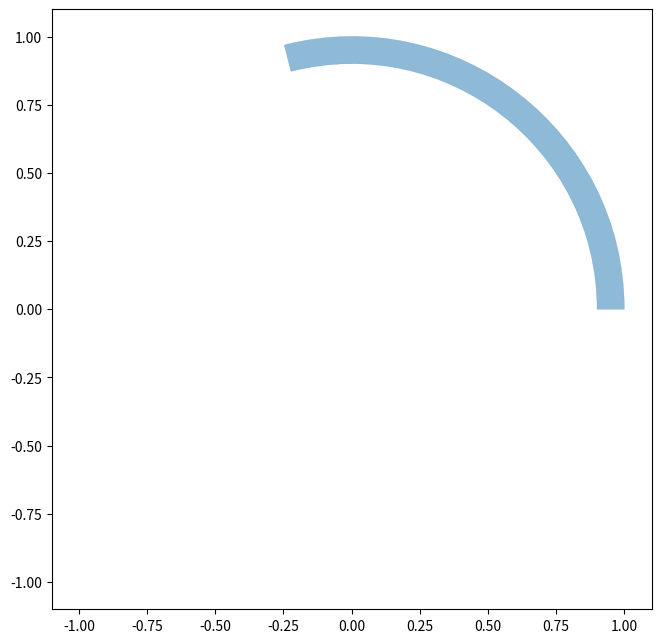

Here is the Python script that generated this plot: (Note: this script raises an exception after producing the figure.)
import matplotlib.pyplot as plt
from matplotlib.path import Path
import matplotlib.patches as patches

import numpy as np

LW = 0.3


def polar2xy(r, theta):
    return np.array([r * np.cos(theta), r * np.sin(theta)])


def hex2rgb(c):
    return tuple(int(c[weight : weight + 2], 16) / 256.0 for weight in (1, 3, 5))


def ideogram_arc(start=0, end=60, radius=1.0, width=0.2, ax=None, color=(1, 0, 0)):
    # start, end should be in [0, 360)
    vertices = get_vertices(end, radius, start, width)

    codes = [
        Path.MOVETO,
        Path.CURVE4,
        Path.CURVE4,
        Path.CURVE4,
        Path.LINETO,
        Path.CURVE4,
        Path.CURVE4,
        Path.CURVE4,
        Path.CLOSEPOLY,
    ]

    if ax is None:
        return vertices, codes
    else:
        path = Path(vertices, codes)
        patch = patches.PathPatch(
            path, facecolor=color + (0.5,), edgecolor=color + (0.4,), lw=LW
        )
        ax.add_patch(patch)


def get_vertices(end, radius, start, width):
    if start > end:
        start, end = end, start
    start *= np.pi / 180.0
    end *= np.pi / 180.0
    # optimal distance to the control points
    # https://stackoverflow.com/questions/1734745/how-to-create-circle-with-b%C3%A9zier-curves
    opt = 4.0 / 3.0 * np.tan((end - start) / 4.0) * radius
    inner = radius * (1 - width)
    vertices = [
        polar2xy(radius, start),
        polar2xy(radius, start) + polar2xy(opt, start + 0.5 * np.pi),
        polar2xy(radius, end) + polar2xy(opt, end - 0.5 * np.pi),
        polar2xy(radius, end),
        polar2xy(inner, end),
        polar2xy(inner, end) + polar2xy(opt * (1 - width), end - 0.5 * np.pi),
        polar2xy(inner, start) + polar2xy(opt * (1 - width), start + 0.5 * np.pi),
        polar2xy(inner, start),
        polar2xy(radius, start),
    ]
    return vertices


def chord_arc(
    start1=0,
    end1=60,
    start2=180,
    end2=240,
    radius=1.0,
    chord_width=0.7,
    ax=None,
    color=(1, 0, 0),
):
    # start, end should be in [0, 360)
    if start1 > end1:
        start1, end1 = end1, start1
    if start2 > end2:
        start2, end2 = end2, start2
    start1 *= np.pi / 180.0
    end1 *= np.pi / 180.0
    start2 *= np.pi / 180.0
    end2 *= np.pi / 180.0
    opt1 = 4.0 / 3.0 * np.tan((end1 - start1) / 4.0) * radius
    opt2 = 4.0 / 3.0 * np.tan((end2 - start2) / 4.0) * radius
    chord_radius = radius * (1 - chord_width)
    vertices = [
        polar2xy(radius, start1),
        polar2xy(radius, start1) + polar2xy(opt1, start1 + 0.5 * np.pi),
        polar2xy(radius, end1) + polar2xy(opt1, end1 - 0.5 * np.pi),
        polar2xy(radius, end1),
        polar2xy(chord_radius, end1),
        polar2xy(chord_radius, start2),
        polar2xy(radius, start2),
        polar2xy(radius, start2) + polar2xy(opt2, start2 + 0.5 * np.pi),
        polar2xy(radius, end2) + polar2xy(opt2, end2 - 0.5 * np.pi),
        polar2xy(radius, end2),
        polar2xy(chord_radius, end2),
        polar2xy(chord_radius, start1),
        polar2xy(radius, start1),
    ]

    codes = [
        Path.MOVETO,
        Path.CURVE4,
        Path.CURVE4,
        Path.CURVE4,
        Path.CURVE4,
        Path.CURVE4,
        Path.CURVE4,
        Path.CURVE4,
        Path.CURVE4,
        Path.CURVE4,
        Path.CURVE4,
        Path.CURVE4,
        Path.CURVE4,
    ]

    if ax is None:
        return vertices, codes
    else:
        path = Path(vertices, codes)
        patch = patches.PathPatch(
            path, facecolor=color + (0.5,), edgecolor=color + (0.4,), lw=LW
        )
        ax.add_patch(patch)


def self_chord_arc(
    start=0, end=60, radius=1.0, chord_width=0.7, ax=None, color=(1, 0, 0)
):
    # start, end should be in [0, 360)
    vertices = get_vertices(end, radius, start, chord_width)
    codes = [
        Path.MOVETO,
        Path.CURVE4,
        Path.CURVE4,
        Path.CURVE4,
        Path.CURVE4,
        Path.CURVE4,
        Path.CURVE4,
    ]

    if ax is None:
        return vertices, codes
    else:
        path = Path(vertices, codes)
        patch = patches.PathPatch(
            path, facecolor=color + (0.5,), edgecolor=color + (0.4,), lw=LW
        )
        ax.add_patch(patch)


def chord_diagram(flux, ax=None, colors=None, width=0.1, pad=2, chord_width=0.7):
    """Plot a chord diagram

    Parameters
    ----------
    flux :
        flux data, X[i, j] is the flux from i to j
    ax :
        matplotlib `axes` to show the plot
    colors : optional
        user defined colors in rgb format. Use function hex2rgb() to convert hex color to rgb color. Default: d3.js category10
    width : optional
        width/thickness of the ideogram arc
    pad : optional
        gap pad between two neighboring ideogram arcs, unit: degree, default: 2 degree
    chord_width : optional
        position of the control points for the chords, controlling the shape of the chords
    """

    if ax is None:
        fig, ax = plt.subplots(1)
        ax.set_aspect(1)
        ax.axis("off")

    # X[i, j]:  i -> j
    x = flux.sum(axis=1)  # sum over rows
    ax.set_xlim(-1.1, 1.1)
    ax.set_ylim(-1.1, 1.1)

    if colors is None:
        # use d3.js category10 https://github.com/d3/d3-3.x-api-reference/blob/master/Ordinal-Scales.md#category10
        colors = [
            "#1f77b4",
            "#ff7f0e",
            "#2ca02c",
            "#d62728",
            "#9467bd",
            "#8c564b",
            "#e377c2",
            "#7f7f7f",
            "#bcbd22",
            "#17becf",
        ]
        if len(x) > 10:
            print("x is too large! Use x smaller than 10")
        colors = [hex2rgb(colors[i]) for i in range(len(x))]

    # find position for each start and end
    y = x / np.sum(x).astype(float) * (360 - pad * len(x))

    pos = {}
    arc = []
    nodePos = []
    start = 0
    for i in range(len(x)):
        end = start + y[i]
        arc.append((start, end))
        angle = 0.5 * (start + end)
        # print(start, end, angle)
        if -30 <= angle <= 210:
            angle -= 90
        else:
            angle -= 270
        nodePos.append(
            tuple(polar2xy(1.1, 0.5 * (start + end) * np.pi / 180.0)) + (angle,)
        )
        z = (flux[i, :] / x[i].astype(float)) * (end - start)
        ids = np.argsort(z)
        z0 = start
        for j in ids:
            pos[(i, j)] = (z0, z0 + z[j])
            z0 += z[j]
        start = end + pad

    for i in range(len(x)):
        start, end = arc[i]
        ideogram_arc(
            start=start, end=end, radius=1.0, ax=ax, color=colors[i], width=width
        )
        start, end = pos[(i, i)]
        self_chord_arc(
            start,
            end,
            radius=1.0 - width,
            color=colors[i],
            chord_width=chord_width * 0.7,
            ax=ax,
        )
        for j in range(i):
            color = colors[i]
            if flux[i, j] > flux[j, i]:
                color = colors[j]
            start1, end1 = pos[(i, j)]
            start2, end2 = pos[(j, i)]
            chord_arc(
                start1,
                end1,
                start2,
                end2,
                radius=1.0 - width,
                color=colors[i],
                chord_width=chord_width,
                ax=ax,
            )

    # print(nodePos)
    return nodePos


##################################
if __name__ == "__main__":
    fig = plt.figure(figsize=(6, 6))
    flux = np.array(
        [
            [11975, 5871, 8916, 2868],
            [1951, 10048, 2060, 6171],
            [8010, 16145, 8090, 8045],
            [1013, 990, 940, 6907],
        ]
    )

    ax = plt.axes([0, 0, 1, 1])

    nodePos = chord_diagram(flux, ax)
    ax.axis("off")
    prop = dict(fontsize=16 * 0.8, ha="center", va="center")
    nodes = ["non-crystal", "FCC", "HCP", "BCC"]
    for i in range(4):
        ax.text(nodePos[i][0], nodePos[i][1], nodes[i], rotation=nodePos[i][2], **prop)

    plt.savefig(
        "example.png", dpi=600, transparent=True, bbox_inches="tight", pad_inches=0.02
    )
